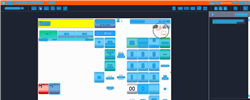
Task: Trigger Based Attended Automation
Workflow: NAMOS_HK_TillOverview_CashierDeclaration_Partition1

Step 1: Computer Vision in window 'Web Rep Console*' (msedge.exe)

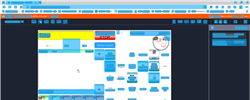
Step 2: CV refresh

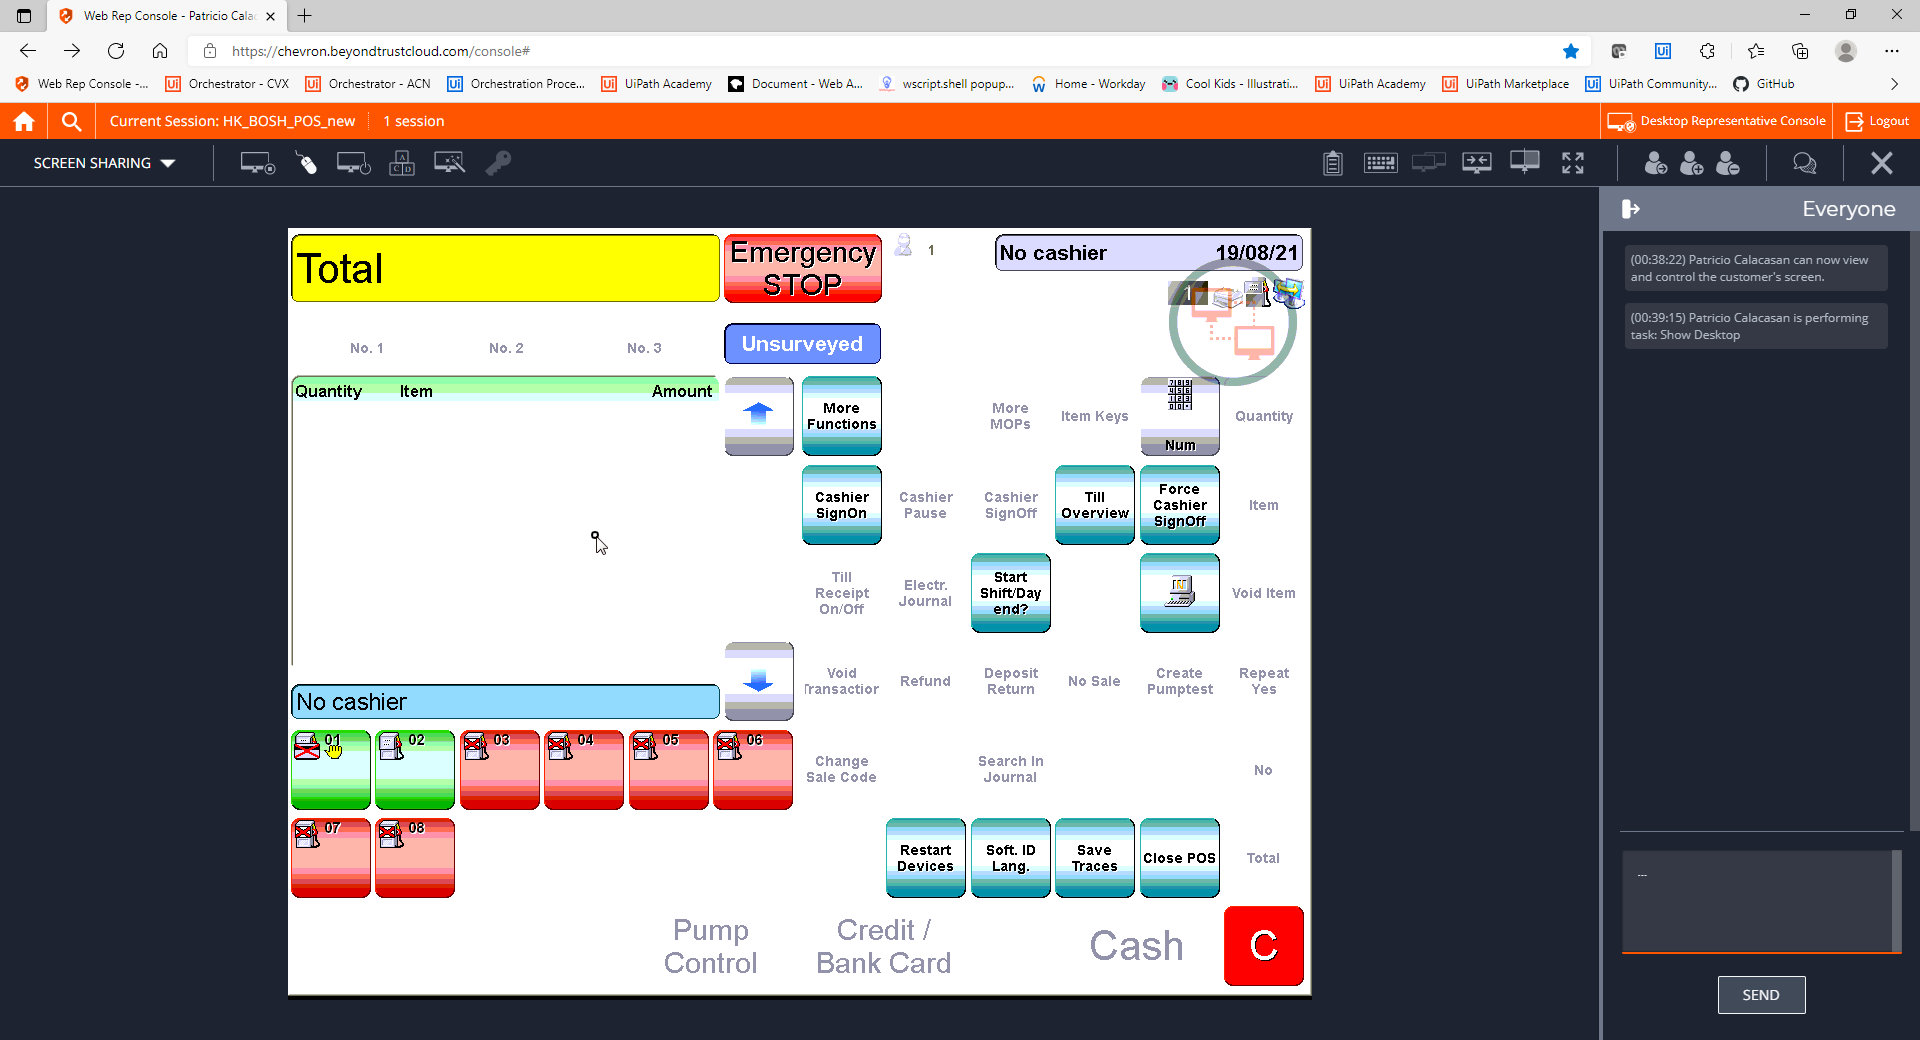
Step 3: CVCache

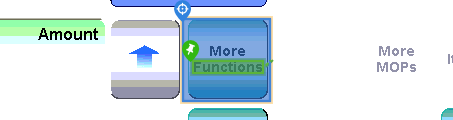
Step 4 [try]: CV Click - Button

Step 5: CvDescriptor (same screen as step 4)

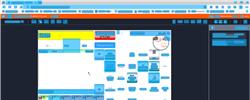
Step 6: CVRefresh

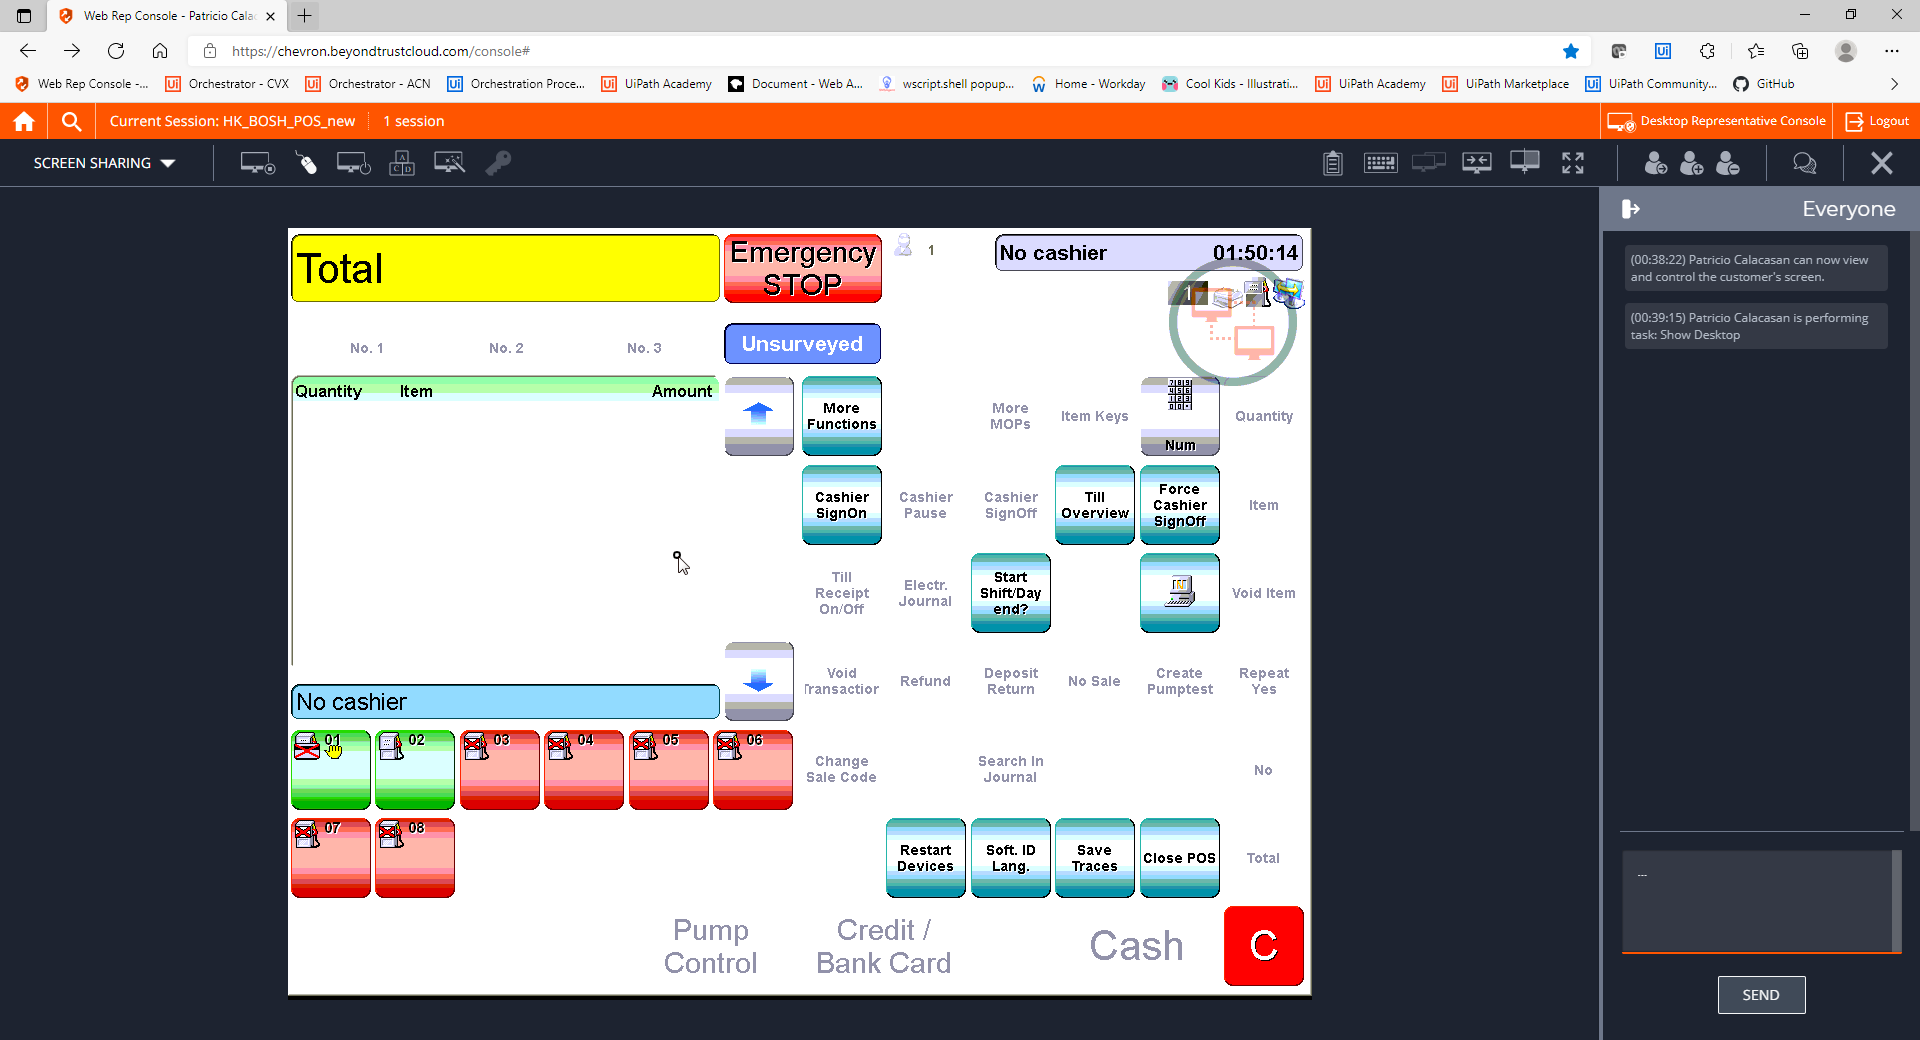
Step 7: CVCache

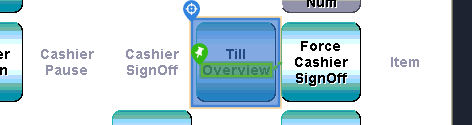
Step 8 [try]: CV Click - Button

Step 9: CvDescriptor (same screen as step 8)

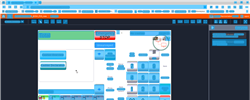
Step 10: CV refresh

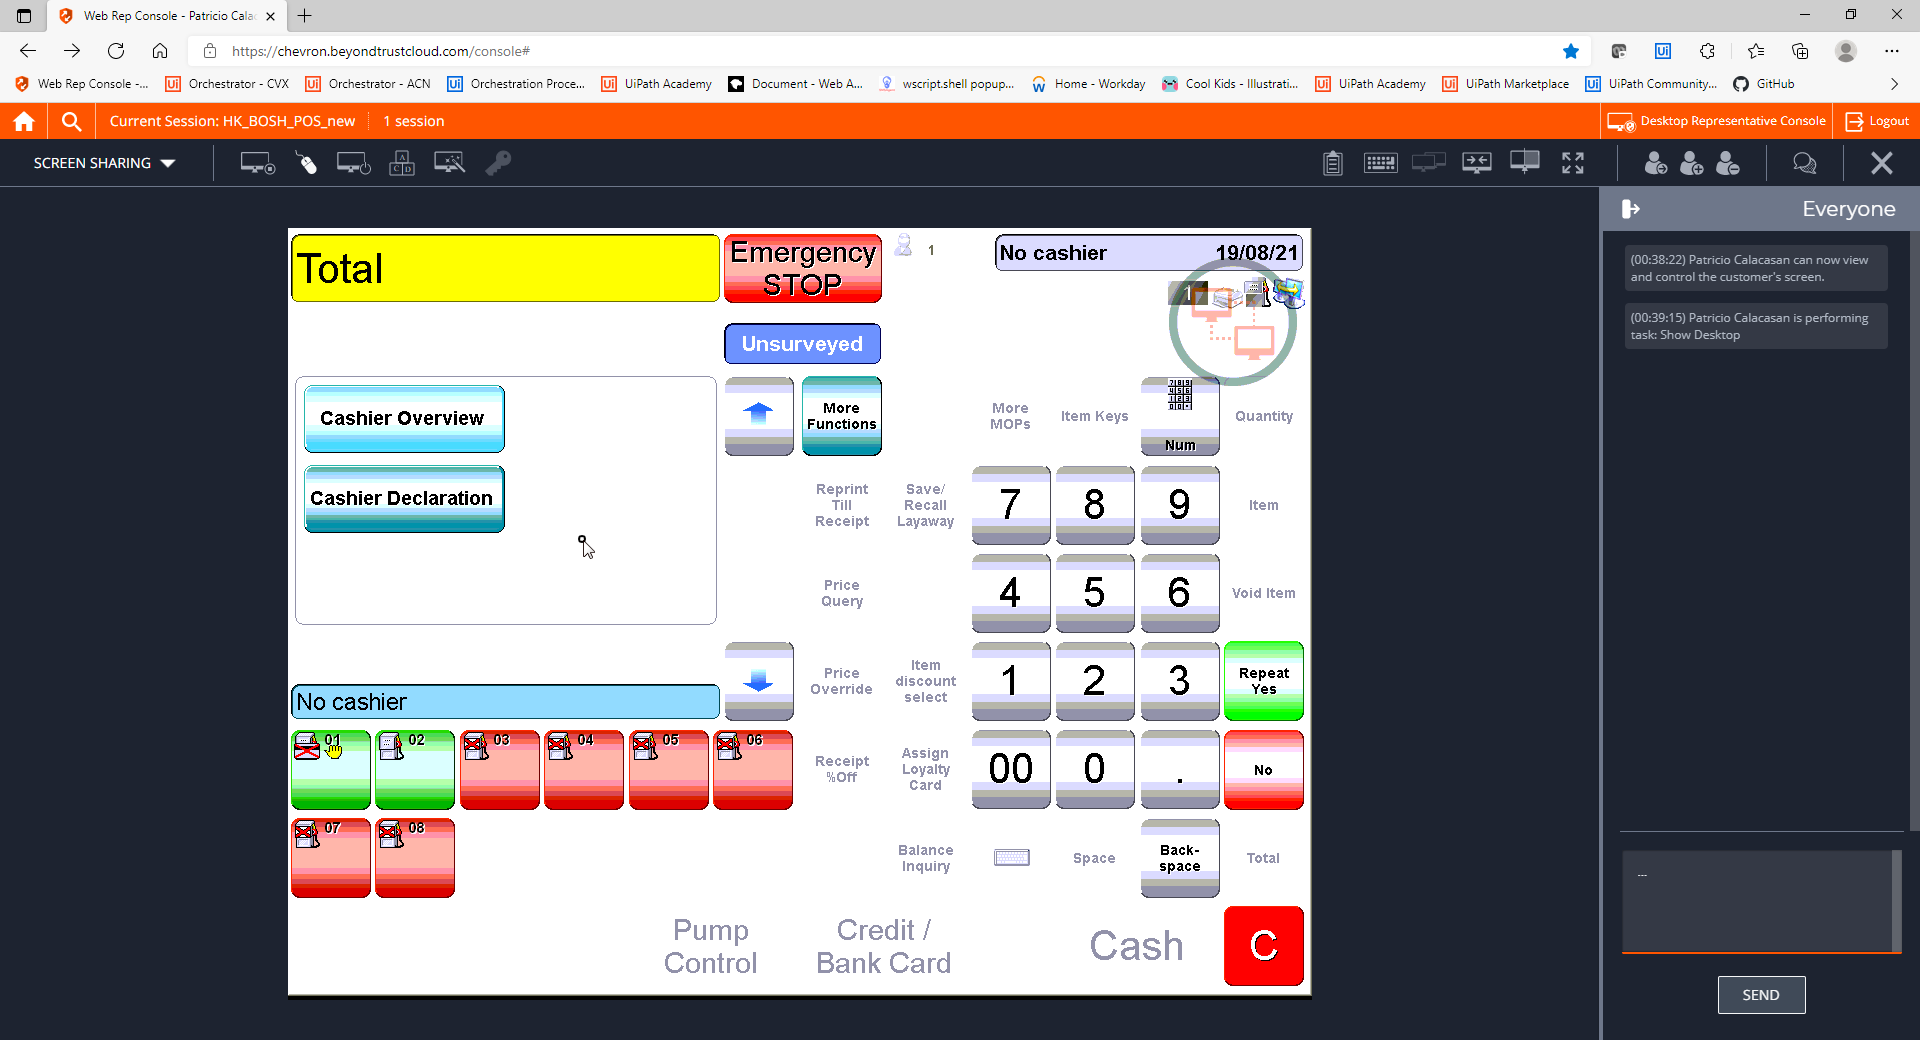
Step 11: CVCache

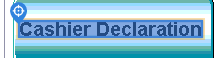
Step 12 [try]: CV Click - Text

Step 13: CvDescriptor (same screen as step 12)

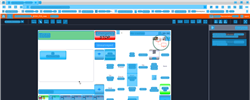
Step 14: CV refresh

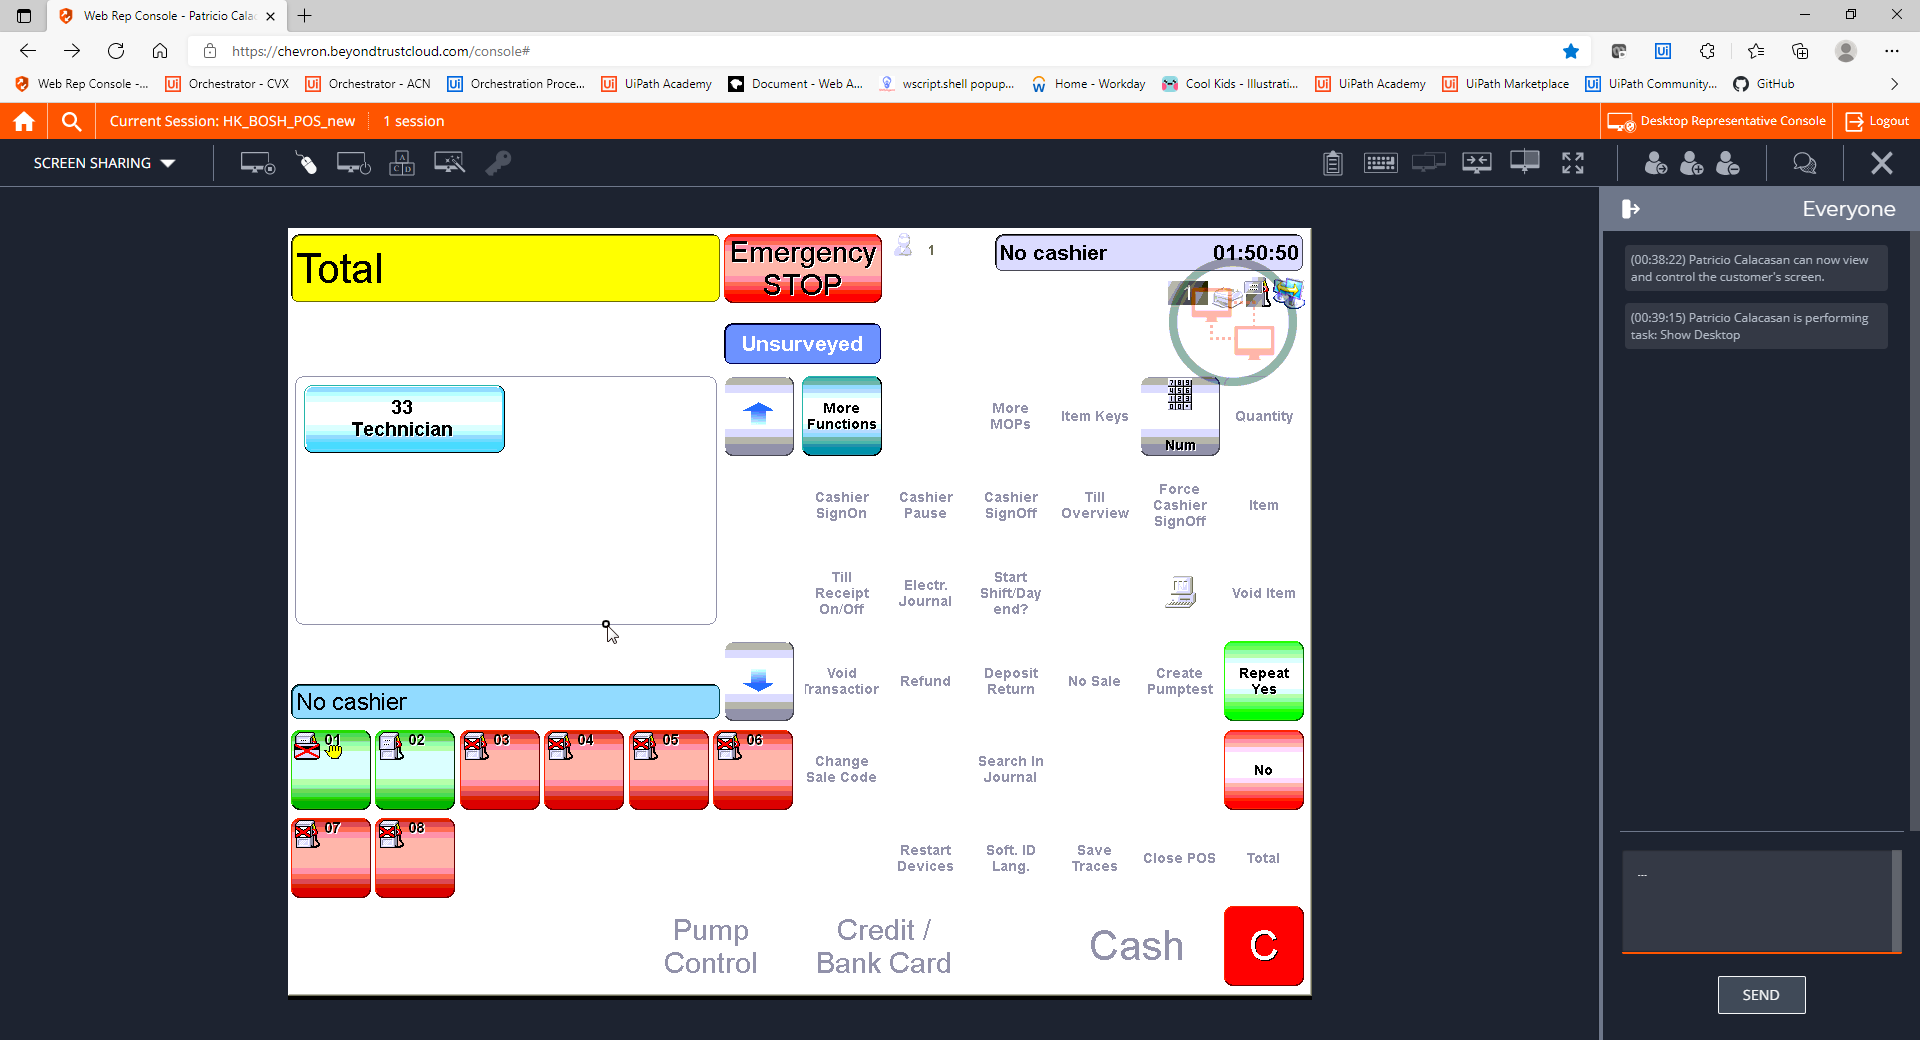
Step 15: CVCache

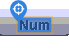
Step 16 [try]: CV Click - Text

Step 17: CvDescriptor (same screen as step 16)

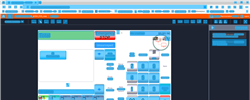
Step 18: CV refresh

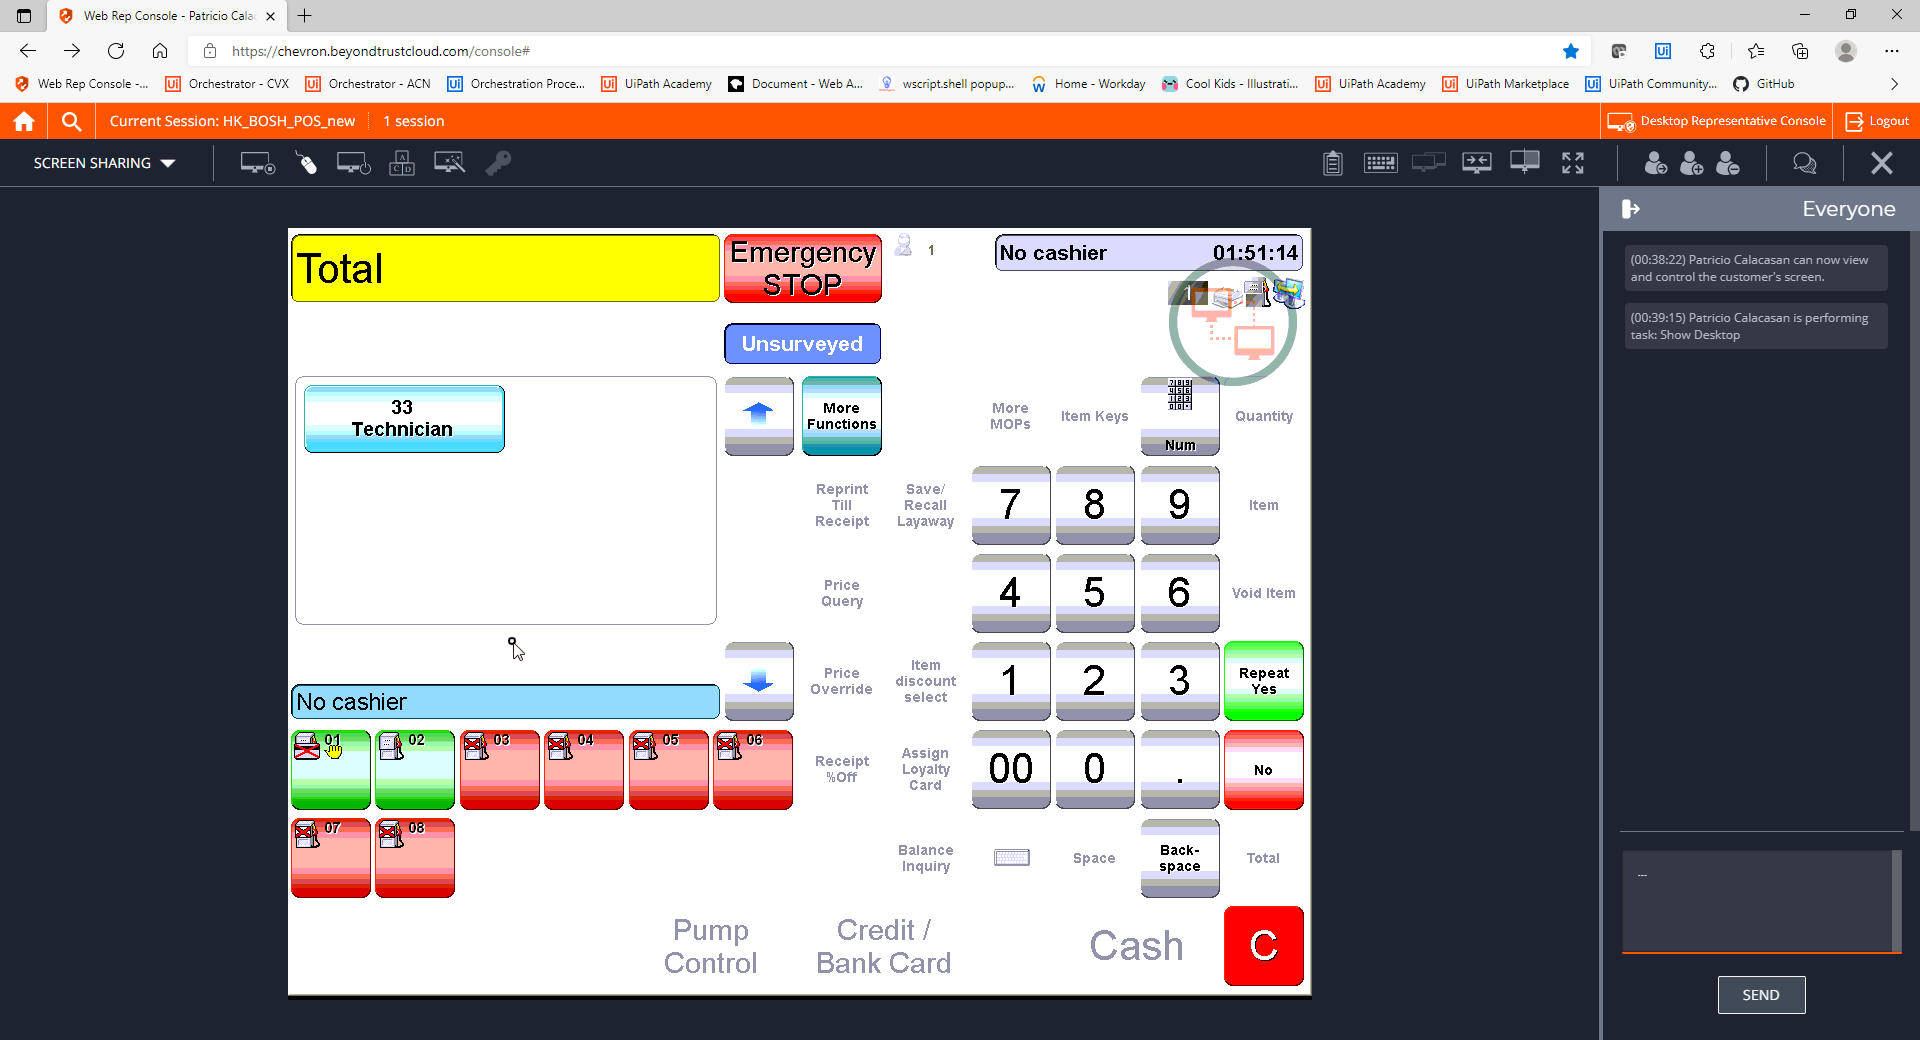
Step 19: CVCache

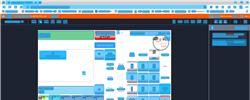
Step 20: CV refresh

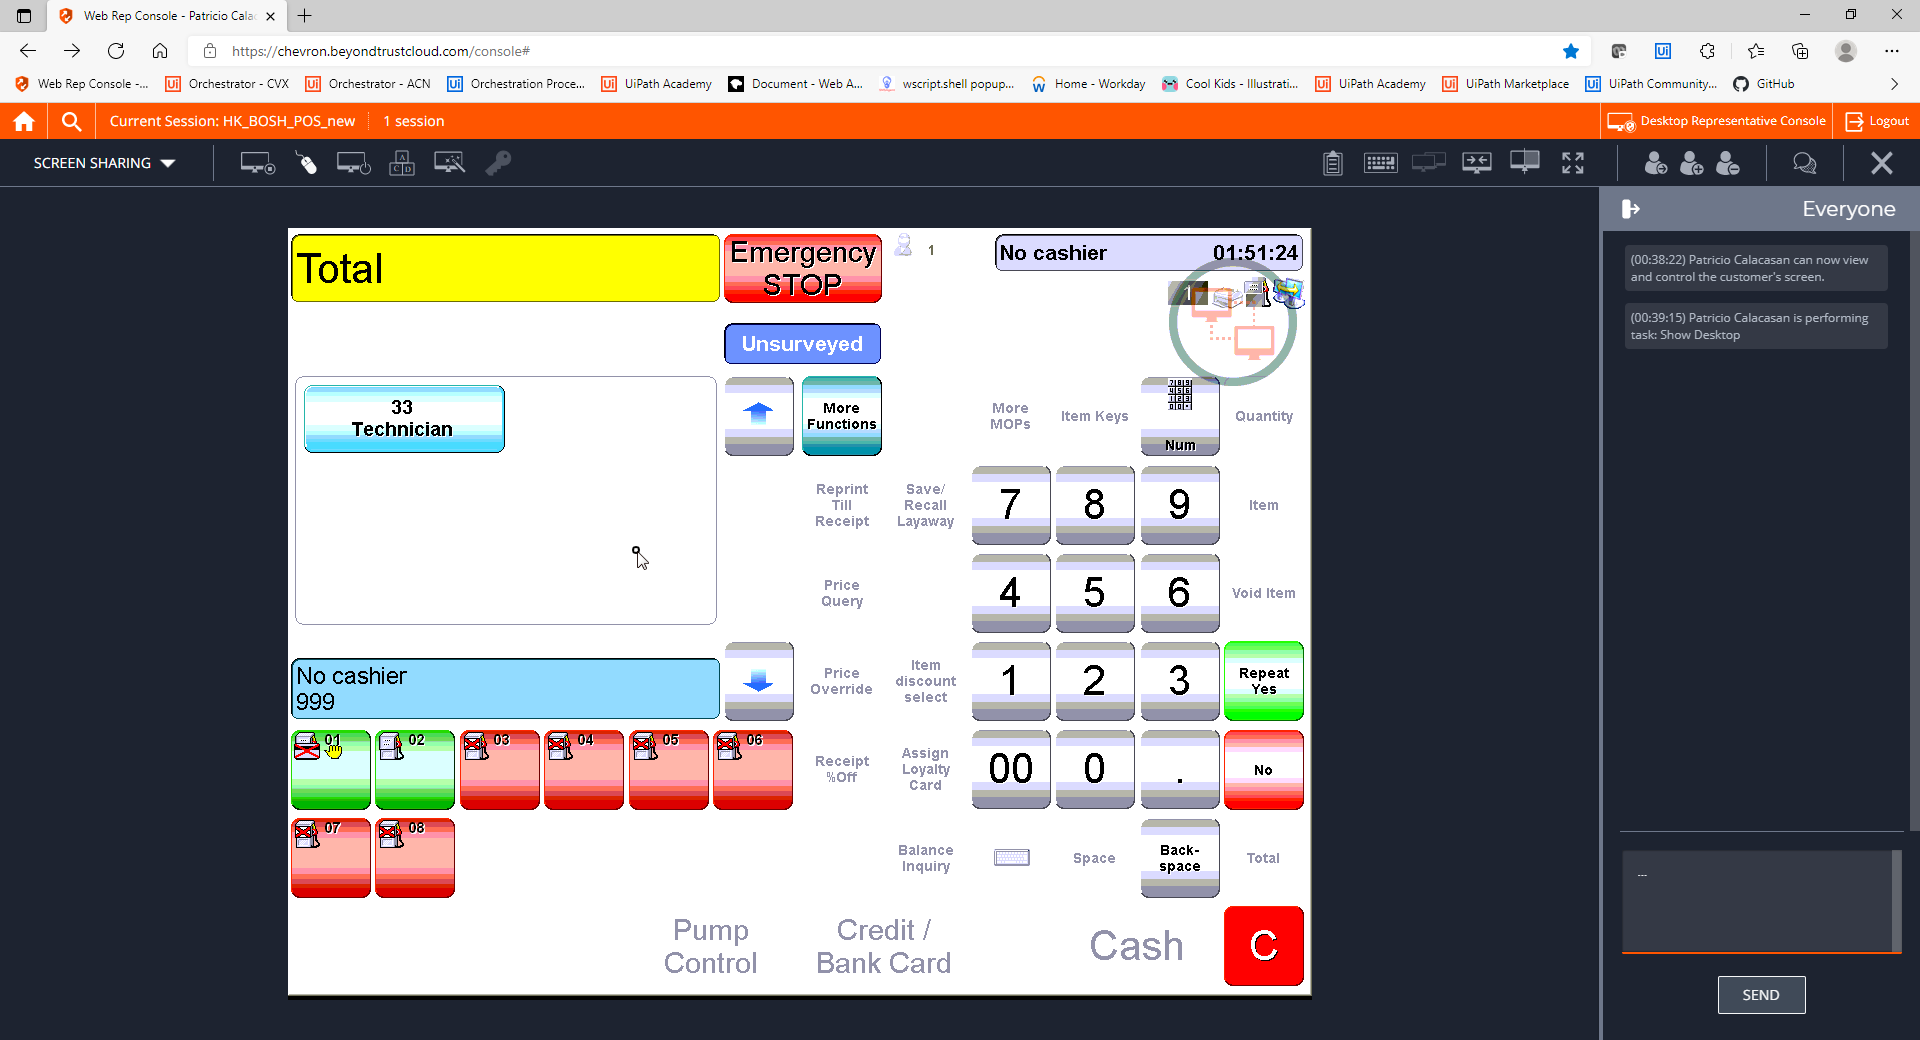
Step 21: CVCache

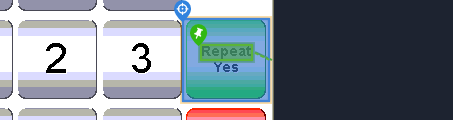
Step 22 [try]: CV Click - Button

Step 23: CvDescriptor (same screen as step 22)

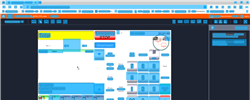
Step 24: CV refresh

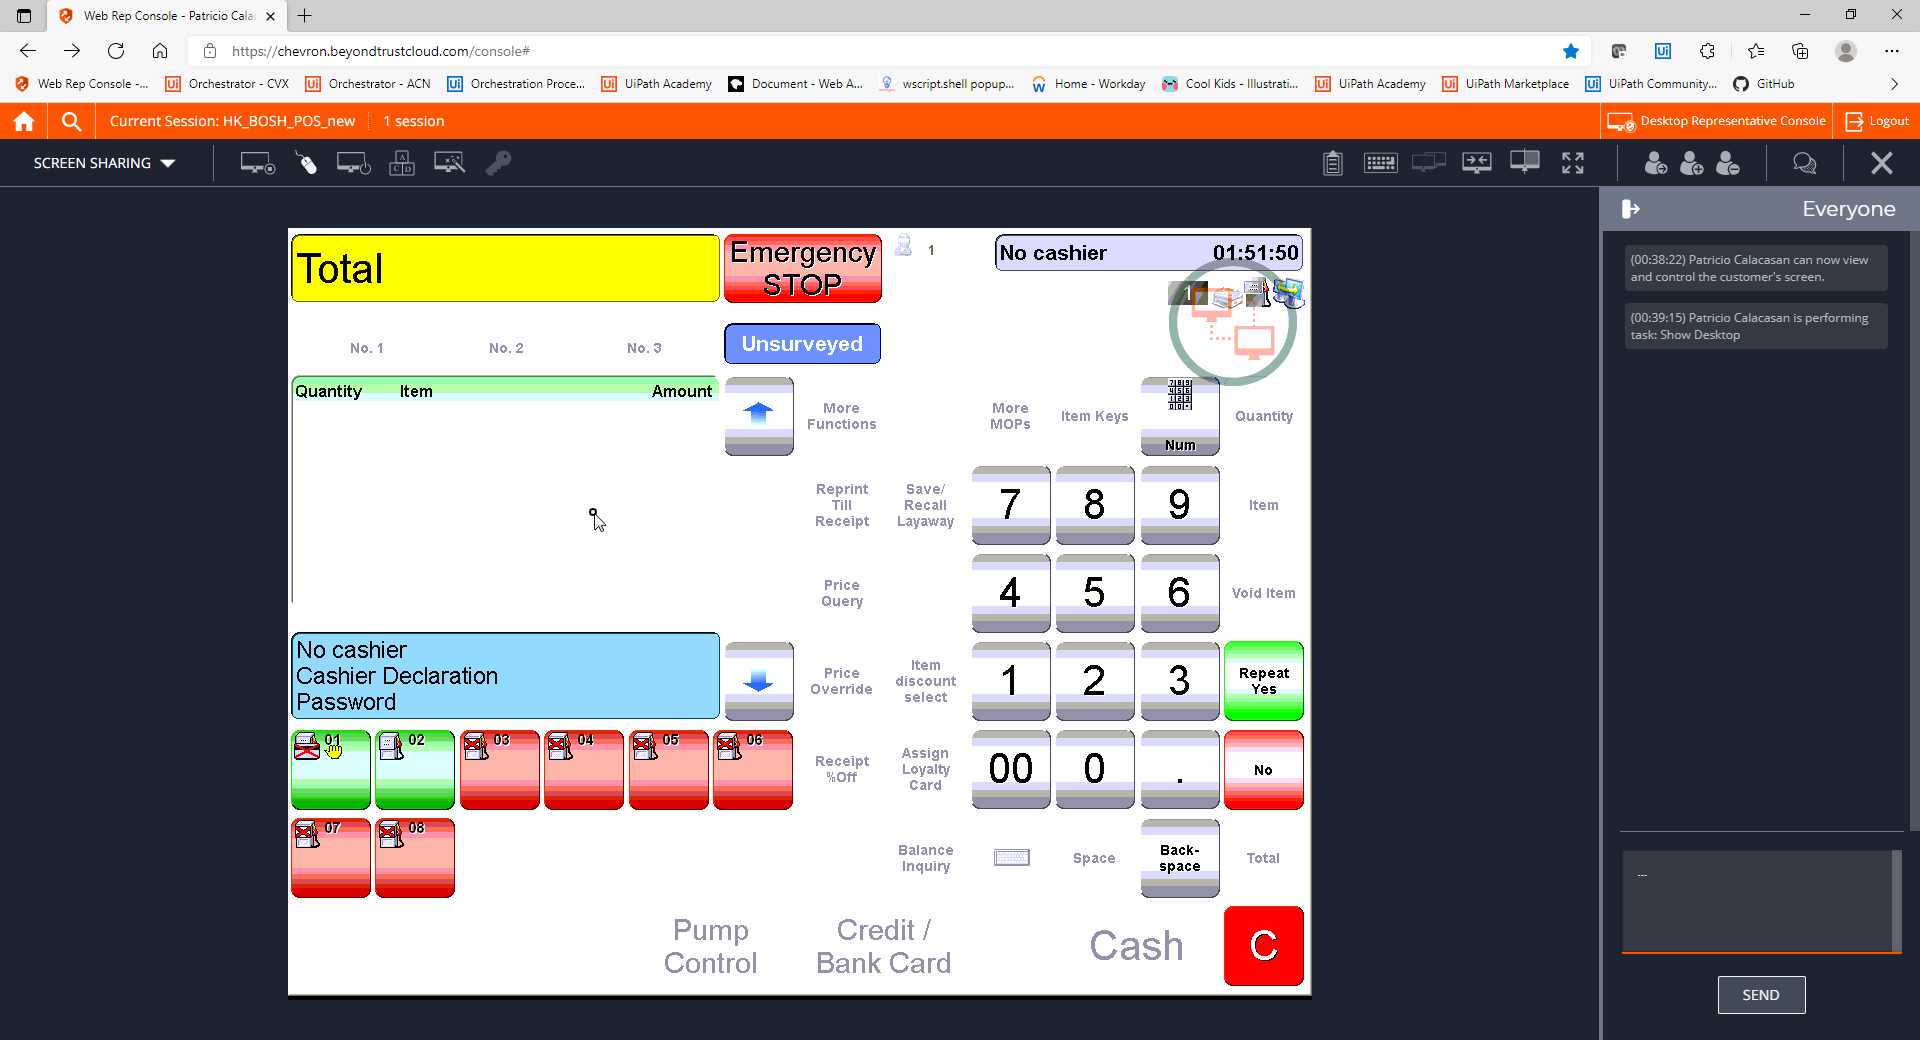
Step 25: CVCache

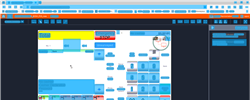
Step 26: CV refresh

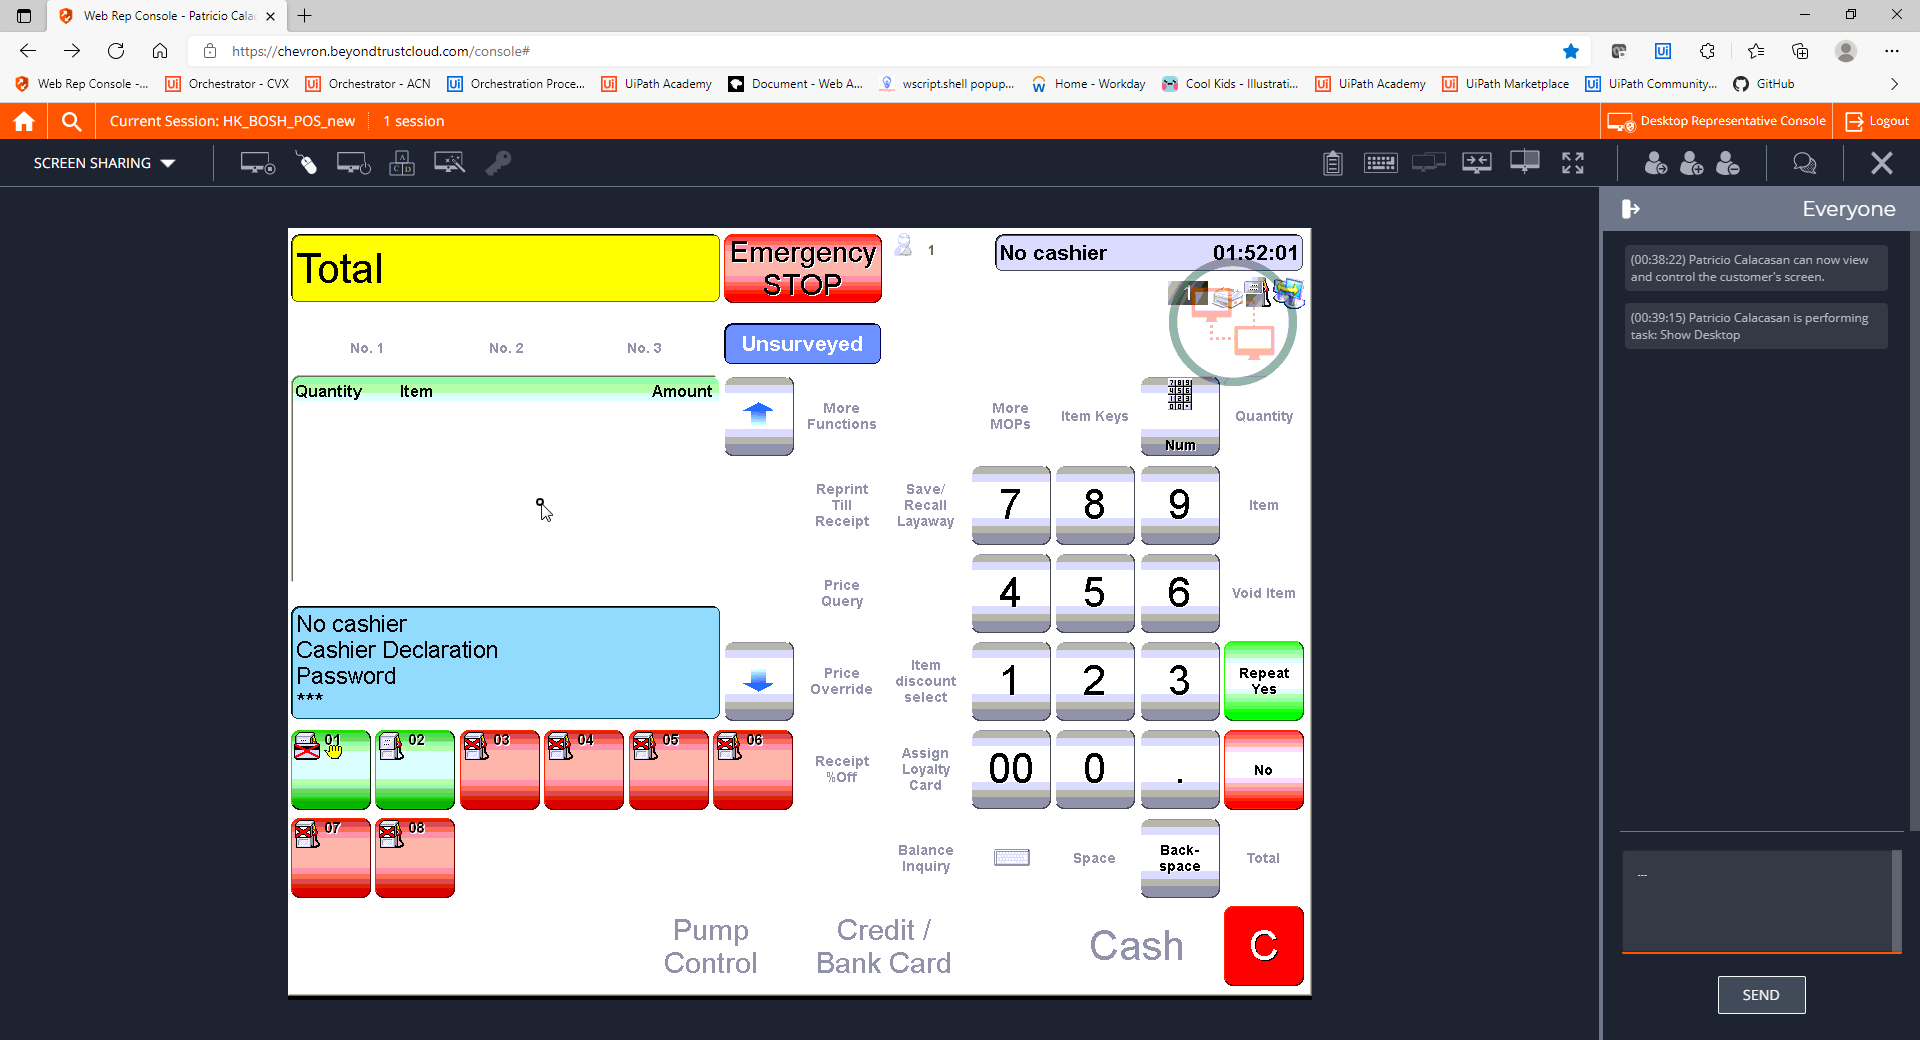
Step 27: CVCache

Step 28 [try]: CV Click - Button (same screen as step 22)

Step 29: CvDescriptor (same screen as step 22)

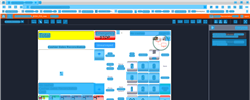
Step 30: CV refresh

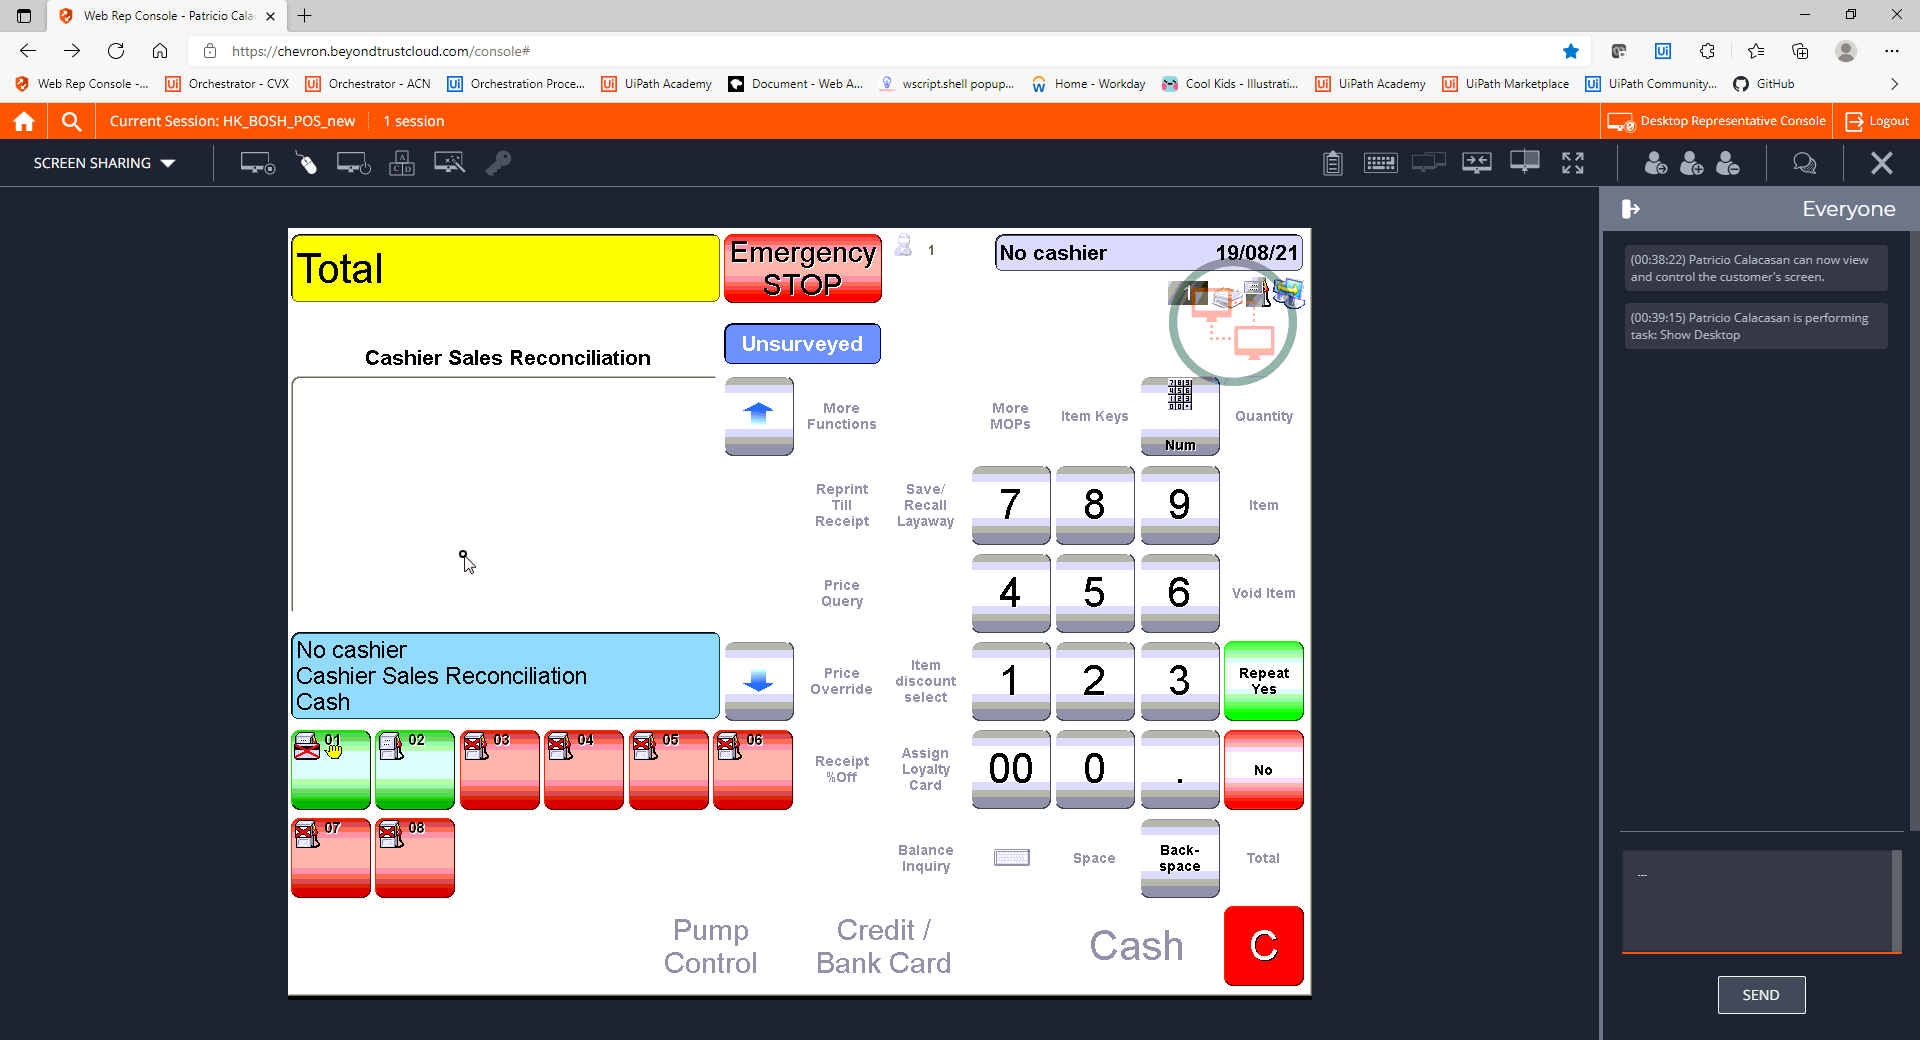
Step 31: CVCache

Step 32 [try]: CV Click - Button (same screen as step 22)

Step 33: CvDescriptor (same screen as step 22)

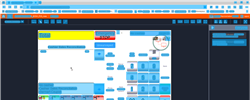
Step 34: CV refresh

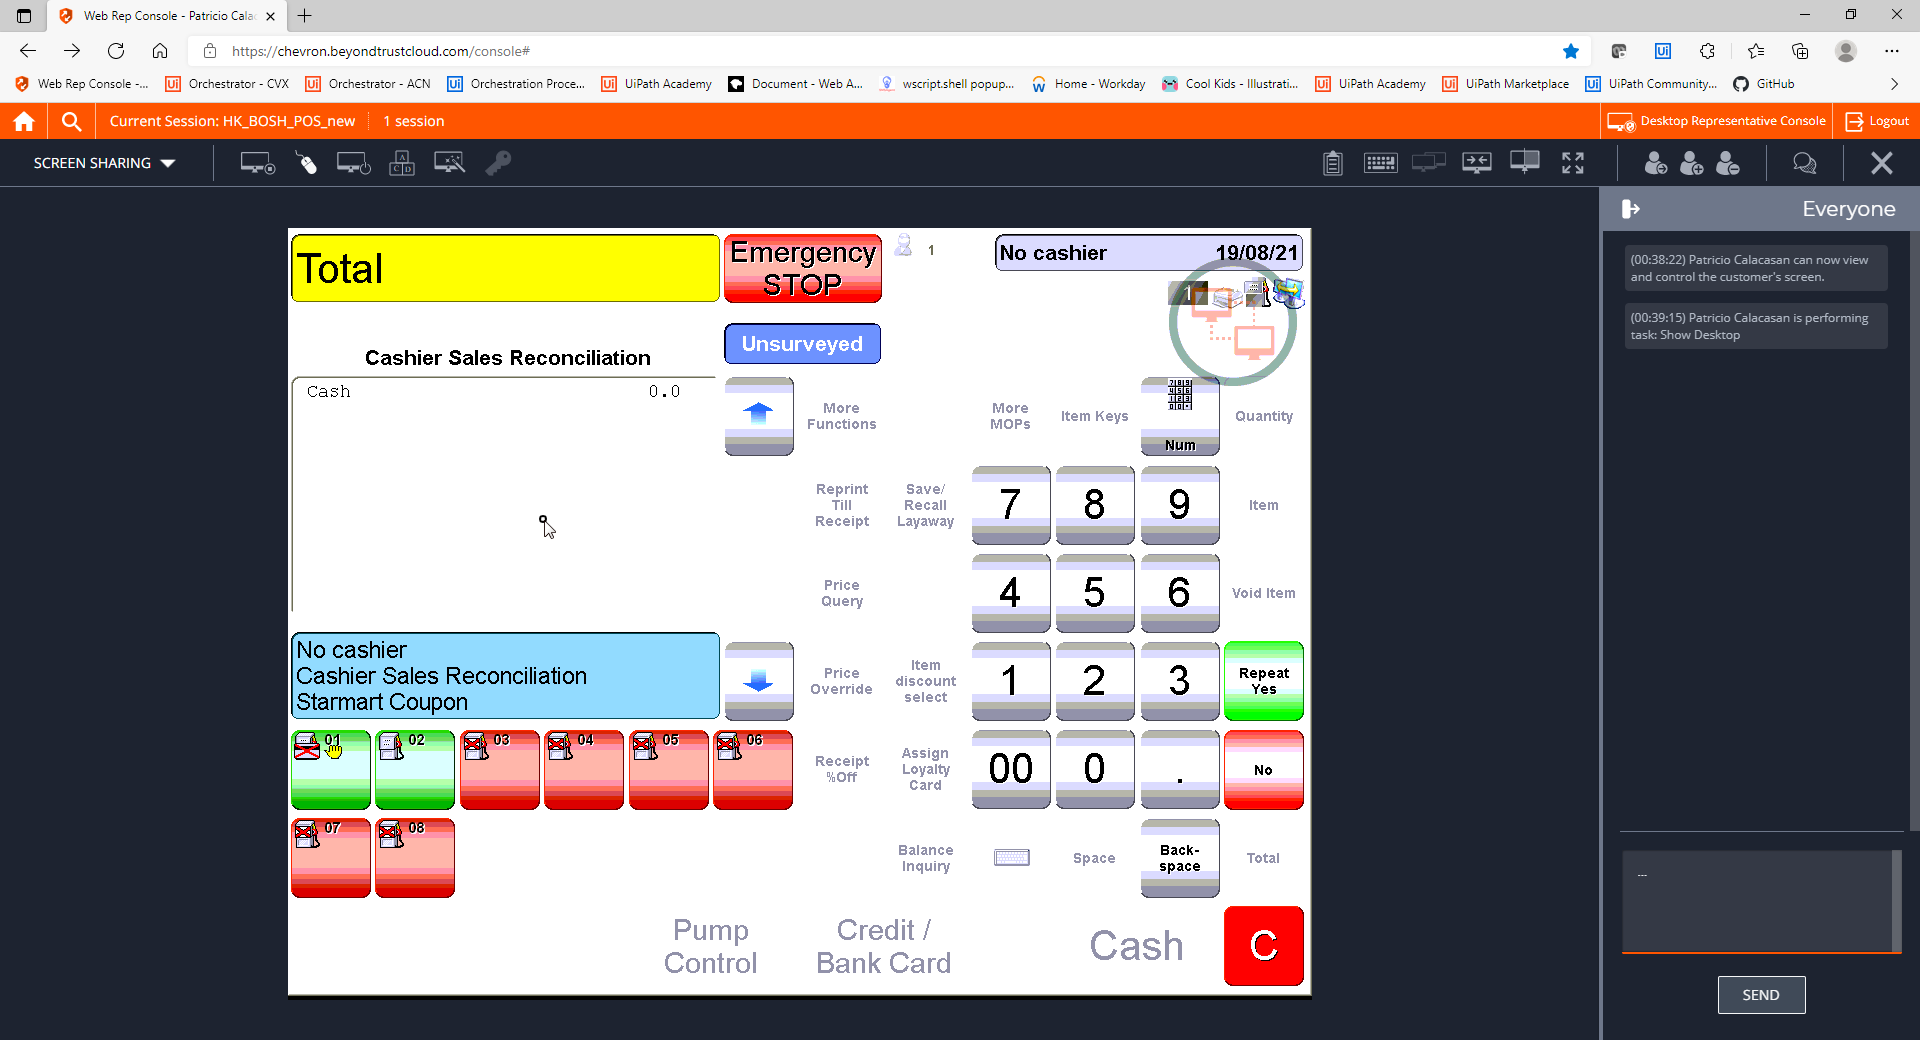
Step 35: CVCache

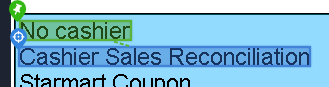
Step 36: get-text

Step 37: CvDescriptor (same screen as step 36)

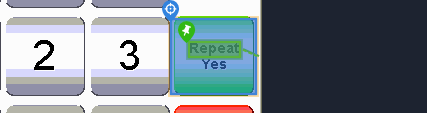
Step 38 [try]: CV Click - Button

Step 39: CvDescriptor (same screen as step 38)